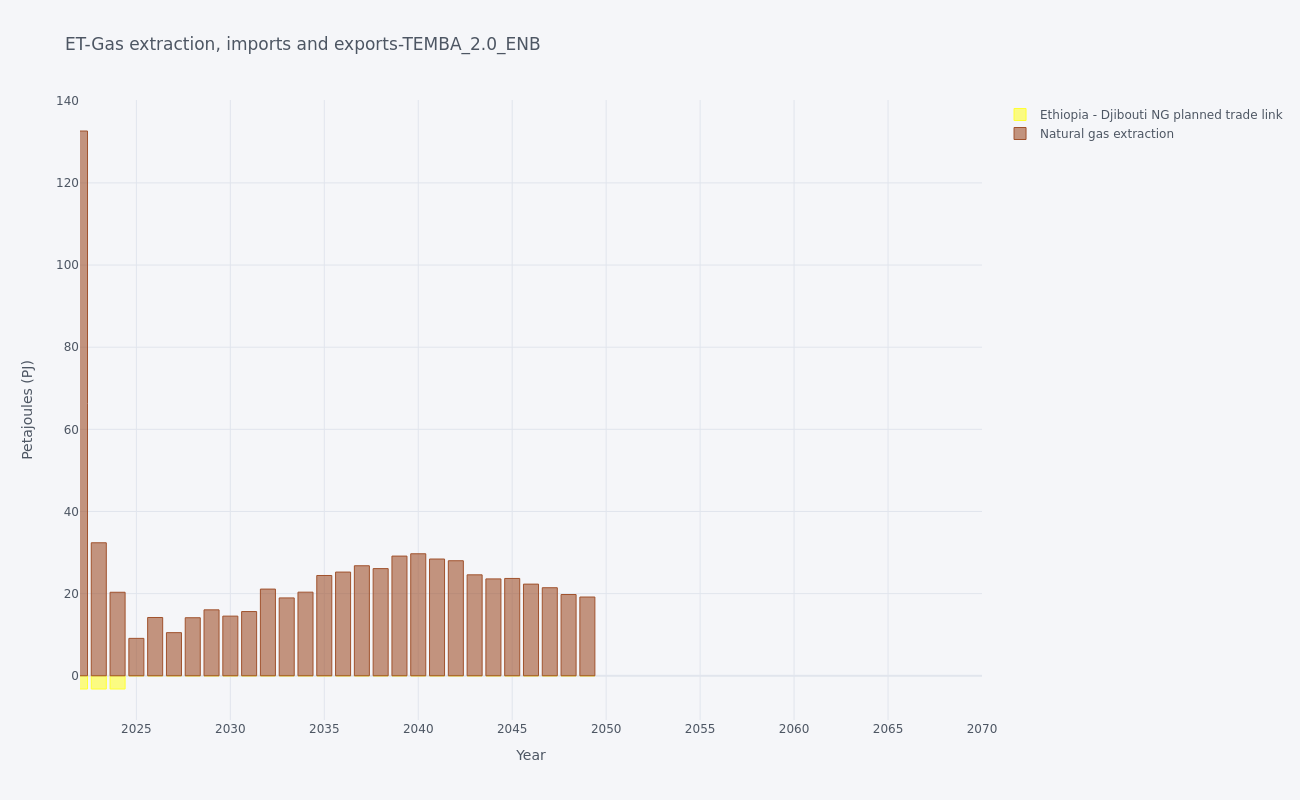

The data file committed next to this chart (first rows):
, y, Ethiopia - Djibouti NG planned trade lin…, Natural gas extraction
0, 2020, 0.0, 117
1, 2021, -3.217, 124.2
2, 2022, -3.217, 132.6
3, 2023, -3.217, 32.38
4, 2024, -3.217, 20.34
5, 2025, 0.0, 9.113
6, 2026, 0.0, 14.19
7, 2027, 0.0, 10.5
8, 2028, 0.0, 14.13
9, 2029, 0.0, 16.05
10, 2030, 0.0, 14.53
11, 2031, 0.0, 15.64
12, 2032, 0.0, 21.11
13, 2033, 0.0, 18.96
14, 2034, 0.0, 20.36
15, 2035, 0.0, 24.42
16, 2036, 0.0, 25.25
17, 2037, 0.0, 26.79
18, 2038, 0.0, 26.09
19, 2039, 0.0, 29.14
20, 2040, 0.0, 29.7
21, 2041, 0.0, 28.43
22, 2042, 0.0, 28.01
23, 2043, 0.0, 24.58
24, 2044, 0.0, 23.59
25, 2045, 0.0, 23.7
26, 2046, 0.0, 22.32
27, 2047, 0.0, 21.44
28, 2048, 0.0, 19.79
29, 2049, 0.0, 19.18
